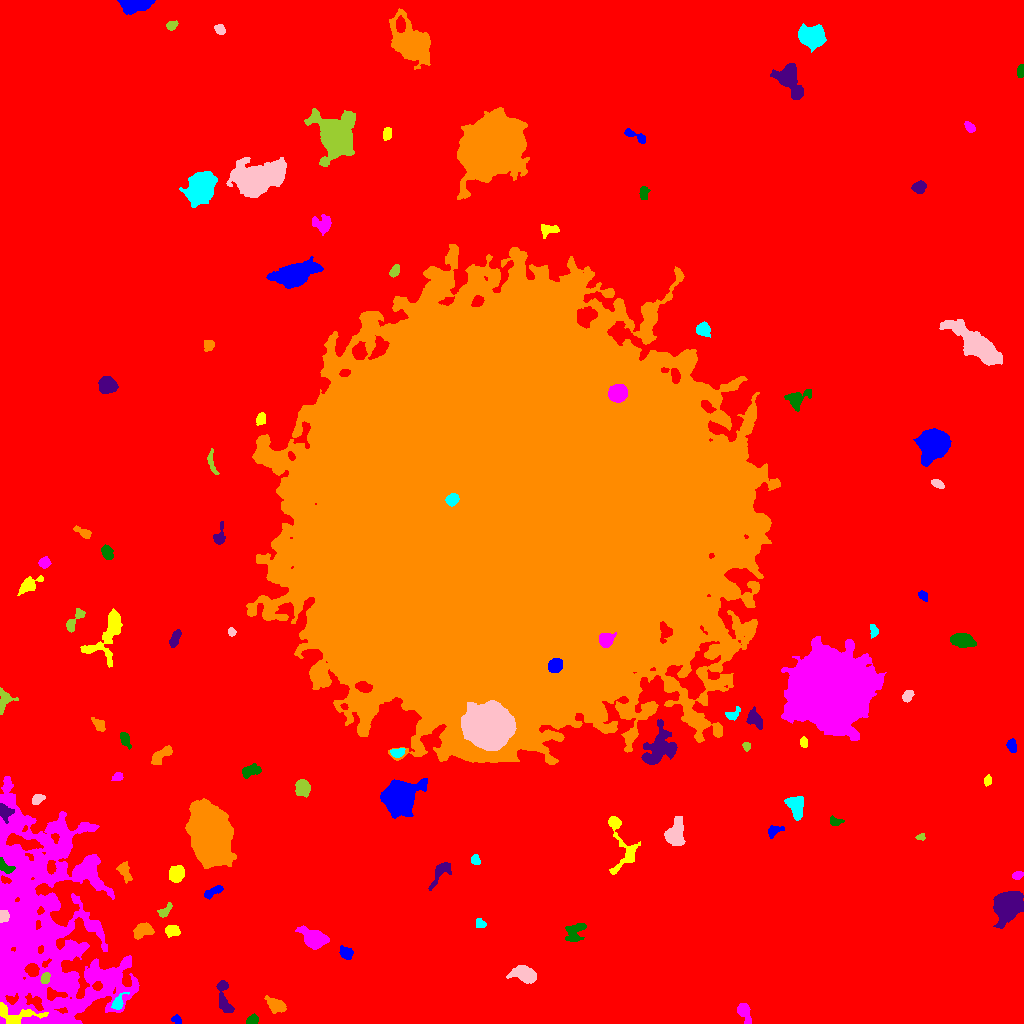

The file beside this chart, header and first rows:
ID, X, Y, A, B, theta, total_flux, mu_max, mu_median, mu_mean, R_fwhm, R_e, R10, R90, x_start, x_end, y_start, y_end, area, greylevel
0, 491.2, 488.6, 315.8, 302.8, 0.5548, 3130718, 23.0, 3.0, 3.874, 70.49, 239.8, 89.79, 390.9, 0, 1023, 0, 1023, 808192, 3.874
1, 176.7, 3.905, 2.52, 2, -0.7182, 444.0, 11.0, 5.0, 5.692, 3.432, 2.821, 1.128, 4.37, 171, 181, 0, 9, 78, 13.69
2, 13.24, 9.158, 12.02, 4.974, -0.1613, 1224, 9.0, 2.0, 3.083, 5.47, 5.262, 2.034, 9.08, 0, 48, 0, 21, 397, 21.08
3, 743.8, 12.27, 5.149, 2.728, -1.17, 1064, 13.0, 4.0, 5.067, 4.406, 4.107, 1.596, 6.933, 737, 751, 0, 20, 210, 15.07
4, 252.4, 3.369, 2.987, 2.249, 0.3988, 661.0, 12.0, 6.0, 6.295, 4.297, 3.241, 1.262, 5.015, 246, 258, 0, 10, 105, 16.3
5, 223.8, 25.08, 9.536, 2.984, -1.389, 1195, 10.0, 4.0, 3.97, 6.232, 5.47, 2.111, 8.463, 216, 234, 11, 43, 301, 13.97
6, 276, 17.99, 4.819, 2.945, -0.4963, 1065, 9.0, 4.0, 4.419, 6.024, 4.618, 1.871, 7.334, 264, 286, 10, 28, 241, 14.42
7, 117.8, 20.43, 4.366, 2.418, 0.953, 641.0, 10.0, 4.0, 4.331, 4.478, 3.568, 1.493, 5.863, 111, 129, 14, 31, 148, 20.33
8, 525.2, 48.63, 5.993, 3.401, -0.3235, 2682, 22.0, 6.0, 7.328, 5.293, 5.323, 2.034, 8.938, 506, 536, 40, 58, 366, 16.33
9, 45.23, 44.94, 2.838, 1.943, 1.258, 506.0, 12.0, 4.0, 5.111, 3.568, 2.877, 1.128, 4.72, 40, 50, 40, 51, 99, 23.11
10, 182.9, 63.29, 2.399, 1.689, 0.3272, 188.0, 6.0, 2.0, 2.507, 3.338, 2.523, 0.9772, 3.989, 178, 188, 60, 67, 75, 14.51
11, 346.5, 70.22, 3.485, 2.689, -0.6699, 608.0, 7.0, 4.0, 3.974, 5.015, 3.868, 1.596, 6.05, 339, 353, 64, 78, 153, 12.97
12, 171.3, 92.37, 3.659, 2.551, -0.02017, 443.0, 8.0, 2.0, 2.84, 3.785, 3.568, 1.262, 5.89, 165, 180, 86, 98, 156, 12.84
13, 315, 84.37, 5.901, 3.934, -0.4237, 3805, 26.0, 6.0, 8.474, 6.103, 5.614, 2.185, 9.641, 295, 329, 74, 98, 449, 17.47
14, 574.6, 91.34, 5.886, 4.217, 0.9347, 805.0, 6.0, 3.0, 2.917, 6.887, 5.352, 2.185, 8.349, 565, 586, 82, 100, 276, 11.92
15, 1008, 118.2, 6.573, 5.577, 0.921, 11064, 39.0, 10.0, 13.49, 8.938, 7.527, 3.038, 12.3, 993, 1023, 95, 132, 820, 23.49
16, 143.1, 93.54, 4.499, 3.054, 0.2199, 1285, 14.0, 4.0, 5.266, 5.078, 4.406, 1.693, 7.181, 133, 154, 84, 101, 244, 21.27
17, 480.5, 99.34, 2.353, 1.989, -0.9384, 216.0, 6.0, 3.0, 2.427, 3.785, 2.706, 0.9772, 4.222, 476, 486, 96, 105, 89, 12.43
18, 2.961, 106.8, 2.63, 2.183, 1.144, 484.0, 12.0, 4.0, 4.321, 3.29, 2.821, 1.128, 4.652, 0, 9, 101, 113, 112, 31.32
19, 164.7, 112.2, 4.617, 2.066, 0.8161, 456.0, 8.0, 3.0, 3.707, 4.222, 3.385, 1.262, 5.499, 157, 172, 106, 121, 123, 12.71
20, 505.4, 134.7, 8.023, 3.262, 0.312, 1526, 12.0, 4.0, 4.799, 5.726, 5.528, 2.111, 8.795, 493, 524, 124, 144, 318, 13.8
21, 213.6, 131.8, 5.737, 1.853, 0.4971, 450.0, 8.0, 3.0, 2.941, 3.949, 3.613, 1.262, 5.836, 204, 223, 124, 138, 153, 13.94
22, 175.5, 150.2, 3.905, 3.067, 0.9693, 1024, 12.0, 4.0, 4.303, 5.078, 4.297, 1.596, 6.91, 169, 184, 141, 158, 238, 17.3
23, 1018, 148.3, 2.423, 1.665, 0.2167, 252.0, 7.0, 3.0, 2.965, 3.385, 2.585, 0.9772, 4.029, 1012, 1023, 144, 152, 85, 15.96
24, 4.71, 156.6, 4.776, 2.379, -0.802, 503.0, 7.0, 4.0, 3.593, 4.754, 3.742, 1.493, 5.67, 0, 15, 150, 166, 140, 24.59
25, 441.4, 152.5, 7.475, 3.038, 0.9086, 1111, 12.0, 3.0, 4.462, 4.951, 4.583, 1.693, 7.632, 428, 451, 133, 161, 249, 13.46
26, 124.4, 152.4, 5.068, 2.62, -1.136, 910.0, 12.0, 4.0, 4.866, 4.618, 4.107, 1.596, 6.652, 116, 132, 140, 162, 187, 15.87
27, 475.6, 162.9, 2.481, 2.056, -1.106, 432.0, 11.0, 5.0, 4.909, 3.432, 2.764, 1.128, 4.334, 471, 480, 159, 169, 88, 13.91
28, 674, 188.8, 5.902, 3.962, 1.354, 2140, 15.0, 3.0, 5.095, 6.155, 5.262, 2.185, 9.08, 664, 685, 178, 207, 420, 15.1
29, 921.2, 186.4, 2.02, 1.569, 0.2405, 188.0, 7.0, 3.0, 3.241, 2.877, 2.185, 0.7979, 3.523, 915, 925, 183, 190, 58, 13.24
30, 141.9, 187.6, 3.483, 1.623, 1.377, 312.0, 8.0, 3.0, 3.152, 3.568, 2.821, 1.128, 4.514, 138, 146, 180, 196, 99, 13.15
31, 774.1, 193, 3.747, 2.221, 0.4371, 494.0, 10.0, 3.0, 3.659, 3.568, 3.29, 1.262, 5.441, 768, 784, 185, 198, 135, 14.66
32, 624.2, 178.8, 16.48, 6.465, -1.242, 1162, 11.0, 2.0, 2.201, 3.656, 5.89, 2.111, 10.52, 608, 640, 149, 207, 528, 12.2
33, 40.84, 99.41, 58.55, 31.46, -1.404, 115230, 29.0, 7.0, 7.547, 18.48, 37.72, 13.83, 60.64, 0, 139, 0, 247, 15269, 15.55
34, 835, 202.2, 3.283, 1.908, -0.1443, 337.0, 9.0, 3.0, 3.37, 2.877, 2.877, 0.9772, 4.853, 830, 844, 198, 208, 100, 14.37
35, 4.186, 212.8, 3.98, 2.893, -0.8686, 657.0, 12.0, 3.0, 3.733, 3.568, 3.613, 1.382, 6.18, 0, 14, 200, 220, 176, 24.73
36, 209.8, 187.5, 13.85, 8.048, -1.296, 67740, 82.0, 21.0, 27.18, 14.81, 13.29, 5.323, 21.83, 185, 236, 155, 225, 2492, 37.18
37, 796.4, 216.6, 5.939, 3.789, -1.371, 1168, 8.0, 4.0, 3.661, 7.59, 5.642, 2.185, 8.463, 784, 803, 203, 227, 319, 13.66
38, 36.92, 224.3, 2.943, 2.052, 0.4831, 341.0, 7.0, 3.0, 2.965, 3.909, 3.09, 1.262, 4.787, 32, 45, 219, 229, 115, 17.97
39, 302.6, 235.7, 3.845, 3.337, -1.315, 1225, 11.0, 5.0, 5.326, 5.726, 4.618, 1.954, 7.291, 295, 310, 226, 244, 230, 15.33
40, 472, 246.8, 5.646, 3.177, -0.5949, 1623, 12.0, 6.0, 5.695, 6.84, 5.171, 2.111, 7.979, 460, 483, 235, 254, 285, 16.69
41, 399.4, 226.6, 6.909, 6.332, 0.8267, 28832, 112.0, 13.0, 25.29, 7.527, 7.611, 2.932, 13.7, 380, 427, 205, 245, 1140, 36.29
42, 987.7, 242.9, 2.349, 1.887, 1.361, 307.0, 8.0, 4.0, 4.039, 3.7, 2.706, 0.9772, 4.184, 984, 991, 237, 249, 76, 13.04
43, 116.9, 246, 2.695, 1.826, 0.3139, 398.0, 11.0, 4.0, 4.628, 3.038, 2.706, 0.9772, 4.406, 111, 123, 243, 251, 86, 15.63
44, 250.5, 252.9, 4.613, 2.645, 0.3284, 1041, 11.0, 5.0, 5.284, 5.528, 4.37, 1.784, 6.723, 242, 261, 245, 260, 197, 15.28
45, 659.2, 275.3, 9.641, 7.056, 0.9775, 2732, 11.0, 3.0, 3.476, 6.531, 8.234, 3.038, 13.26, 641, 677, 259, 304, 786, 15.48
46, 161.5, 268.7, 6.463, 2.384, 0.6835, 782.0, 8.0, 3.0, 3.385, 5.754, 4.549, 1.871, 7.159, 151, 172, 259, 278, 231, 13.39
47, 397.4, 271.2, 3.333, 2.101, 0.1453, 771.0, 14.0, 7.0, 6.59, 4.406, 3.338, 1.262, 5.202, 390, 405, 266, 275, 117, 20.59
48, 488.5, 295.9, 9.393, 8.224, -0.1151, 104299, 214.0, 28.0, 49.67, 10.16, 10.33, 3.989, 19.07, 461, 516, 273, 323, 2100, 90.67
49, 746.2, 277.2, 2.14, 1.694, -1.268, 193.0, 6.0, 3.0, 2.924, 3.478, 2.459, 0.9772, 3.785, 742, 750, 272, 281, 66, 13.92
50, 277.5, 288.6, 2.973, 2.463, -1.515, 431.0, 7.0, 3.0, 2.952, 4.442, 3.478, 1.382, 5.441, 271, 283, 281, 296, 146, 13.95
51, 1011, 278, 3.239, 1.976, -1.37, 348.0, 7.0, 3.0, 2.9, 3.868, 3.241, 1.262, 4.983, 1006, 1016, 271, 285, 120, 12.9
52, 803.6, 281.2, 2.562, 1.858, -1.409, 240.0, 6.0, 3.0, 3.077, 3.949, 2.821, 1.128, 4.297, 800, 807, 276, 287, 78, 15.08
53, 831.8, 333.1, 16.45, 14.45, -0.03254, 293139, 242.0, 25.0, 43.42, 13.67, 18.17, 6.308, 33.08, 781, 886, 283, 387, 6752, 56.42
54, 124.9, 284.1, 3.84, 1.956, -1.159, 369.0, 7.0, 2.0, 2.733, 3.568, 3.241, 1.262, 5.382, 120, 131, 274, 291, 135, 12.73
55, 754, 305.3, 4.668, 3.132, -1.014, 660.0, 7.0, 2.0, 2.986, 4.754, 4.222, 1.693, 7.181, 746, 762, 294, 317, 221, 13.99
56, 98.55, 299, 4.028, 2.211, -0.8177, 634.0, 9.0, 4.0, 4.662, 4.618, 3.7, 1.493, 5.698, 91, 105, 292, 306, 136, 13.66
57, 732.2, 308.8, 4.118, 2.419, 0.5853, 348.0, 6.0, 3.0, 2.852, 4.514, 3.432, 1.262, 5.47, 725, 740, 303, 317, 122, 14.85
58, 907.3, 327.5, 3.088, 2.256, 1.026, 477.0, 8.0, 4.0, 4.148, 4.478, 3.338, 1.262, 5.202, 902, 914, 321, 333, 115, 13.15
59, 4.014, 323.5, 5.994, 3.794, 1.367, 625.0, 7.0, 3.0, 2.99, 4.787, 4.514, 1.693, 7.069, 0, 18, 309, 336, 209, 14.99
... 52 more rows
